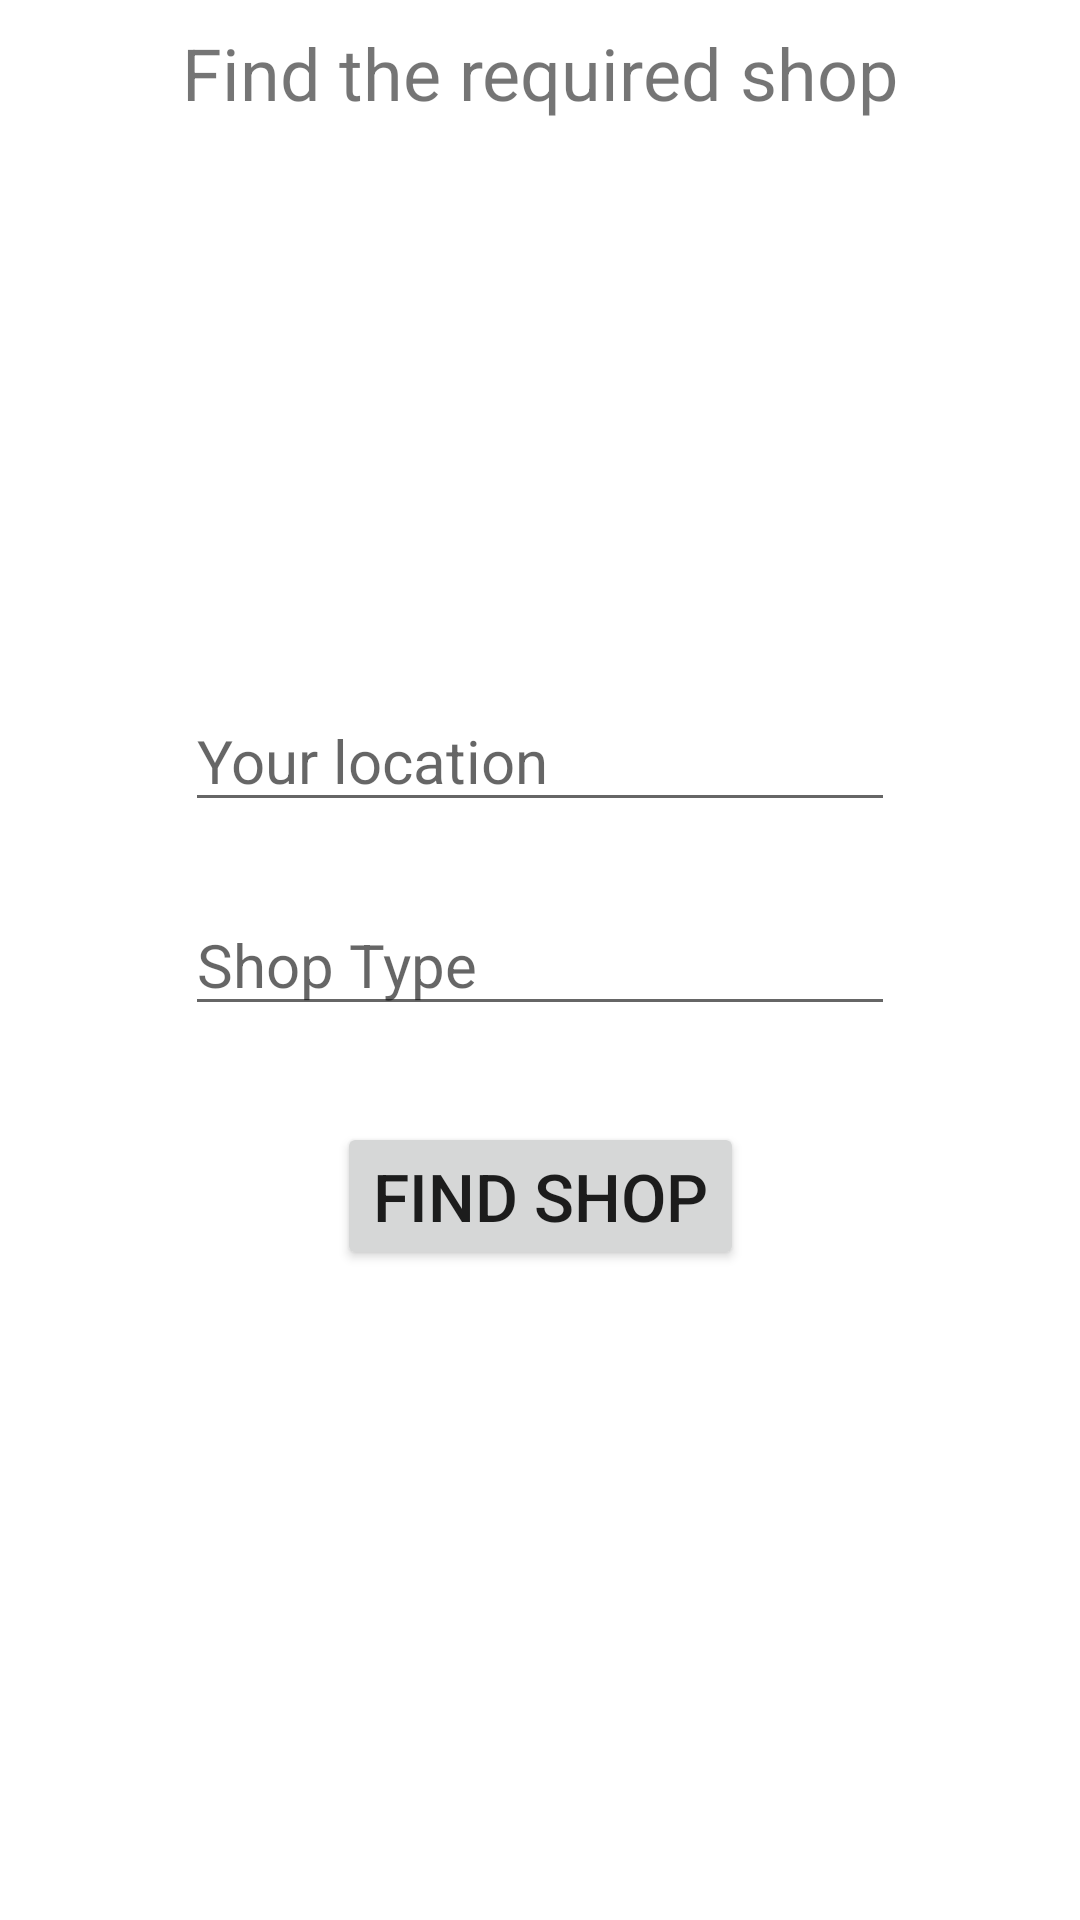

This screen was rendered from an Android layout file. Write that file and the resources it references.
<!-- AndroidManifest.xml: application theme Theme.ShoppingCartV2 -->
<!-- res/layout/activity_find_shop.xml -->
<?xml version="1.0" encoding="utf-8"?>
<androidx.constraintlayout.widget.ConstraintLayout xmlns:android="http://schemas.android.com/apk/res/android"
    xmlns:app="http://schemas.android.com/apk/res-auto"
    xmlns:tools="http://schemas.android.com/tools"
    android:layout_width="match_parent"
    android:layout_height="match_parent"
    tools:context=".AddItem">

    <EditText
        android:id="@+id/location_et"
        android:layout_width="wrap_content"
        android:layout_height="wrap_content"
        android:layout_marginBottom="24dp"
        android:ems="10"
        android:hint="@string/locationHint"
        android:inputType="text"
        android:textSize="20sp"
        app:layout_constraintBottom_toTopOf="@+id/shopType_et"
        app:layout_constraintEnd_toEndOf="parent"
        app:layout_constraintStart_toStartOf="parent" />

    <EditText
        android:id="@+id/shopType_et"
        android:layout_width="wrap_content"
        android:layout_height="wrap_content"
        android:ems="10"
        android:hint="@string/shopTypeHint"
        android:inputType="text"
        android:textSize="20sp"
        app:layout_constraintBottom_toBottomOf="parent"
        app:layout_constraintEnd_toEndOf="parent"
        app:layout_constraintStart_toStartOf="parent"
        app:layout_constraintTop_toTopOf="parent" />

    <Button
        android:id="@+id/findBtn"
        android:layout_width="wrap_content"
        android:layout_height="wrap_content"
        android:layout_marginTop="32dp"
        android:text="@string/findShopBtnText"
        android:textSize="22sp"
        app:layout_constraintEnd_toEndOf="parent"
        app:layout_constraintStart_toStartOf="parent"
        app:layout_constraintTop_toBottomOf="@+id/shopType_et" />

    <TextView
        android:id="@+id/findScreenTitle"
        android:layout_width="wrap_content"
        android:layout_height="wrap_content"
        android:layout_marginTop="8dp"
        android:text="@string/findScreenTitleText"
        android:textSize="24sp"
        app:layout_constraintEnd_toEndOf="parent"
        app:layout_constraintStart_toStartOf="parent"
        app:layout_constraintTop_toTopOf="parent" />
</androidx.constraintlayout.widget.ConstraintLayout>
<!-- resources referenced by this layout -->
<resources>
  <string name="findScreenTitleText">Find the required shop</string>
  <string name="findShopBtnText">Find shop</string>
  <string name="locationHint">Your location</string>
  <string name="shopTypeHint">Shop Type</string>
  <style name="Theme.ShoppingCartV2" parent="Theme.MaterialComponents.DayNight.DarkActionBar">
          
          <item name="colorPrimary">@color/purple_500</item>
          <item name="colorPrimaryVariant">@color/purple_700</item>
          <item name="colorOnPrimary">@color/white</item>
          
          <item name="colorSecondary">@color/teal_200</item>
          <item name="colorSecondaryVariant">@color/teal_700</item>
          <item name="colorOnSecondary">@color/black</item>
          
          <item name="android:statusBarColor" tools:targetApi="l">?attr/colorPrimaryVariant</item>
          
      </style>
  <!-- not gathered from this repository: default colours our renderer supplied (Android Studio template values) -->
  <color name="purple_500">#FF6200EE</color>
  <color name="purple_700">#FF3700B3</color>
  <color name="teal_200">#FF03DAC5</color>
  <color name="teal_700">#FF018786</color>
  <color name="black">#FF000000</color>
  <color name="white">#FFFFFFFF</color>
</resources>
